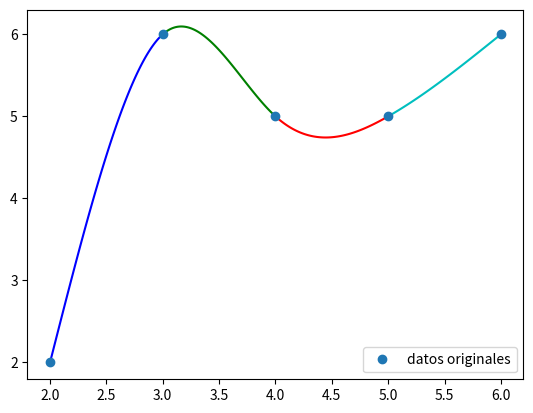

Python code for this plot:
import numpy as np
import matplotlib.pyplot as plt
import sympy as sp

# Se define una función compute cs que calcula los coeficientes del spline cúbico
def computecs(dataxs,datays):
    # la variable n es el número de puntos de datos, acorde a los puntos en x establecidos
    n = dataxs.size
    
    # Se crea una matriz de dimensiones (n-2, n-2) inicializada en ceros. Esta será nuestra matriz triagonal
    A = np.zeros((n-2, n-2))
    # LLenamos las diagonales de la matriz triagonal, (central, superior e inferior)
    np.fill_diagonal(A, 2*(dataxs[2:]-dataxs[:-2]))
    np.fill_diagonal(A[1:,:], dataxs[2:-1]-dataxs[1:-2])
    np.fill_diagonal(A[:,1:], dataxs[2:-1]-dataxs[1:-2])
    
    # Se calculan las pendientes  de los segmentos de línea entre los puntos de datos consecutivos.
    b1 = (datays[2:]-datays[1:-1])/(dataxs[2:]-dataxs[1:-1])
    b2 = (datays[1:-1]-datays[:-2])/(dataxs[1:-1]-dataxs[:-2])
    # Por la segunda derivada, se multiplica por 6 para obtener el vector bs
    bs = 6*(b1 - b2)
    
    # Se inicializa un vector cs de longitud n en ceros
    cs = np.zeros(n)
    # Se resuelve el sistema de ecuaciones lineales A*cs = bs para obtener los coeficientes del spline cúbico.
    cs[1:-1] = np.linalg.solve(A, bs)
    return cs

# Interpolación spline cúbico
def splineinterp(dataxs,datays,cs,x):
    # Indice del primer valor de los datos en x mayor que x
    k = np.argmax(dataxs>x)
    # Se obtienen los valores de x, y y z en los indices correspondientes
    xk = dataxs[k]; xk1 = dataxs[k-1]
    yk = datays[k]; yk1 = datays[k-1]
    ck = cs[k]; ck1 = cs[k-1]
    
    # Se calcula el valor interpolado en x utilizando la fórmula del spline cúbico.
    val = yk1*(xk-x)/(xk-xk1) + yk*(x-xk1)/(xk-xk1)
    val -= ck1*((xk-x)*(xk-xk1) - (xk-x)**3/(xk-xk1))/6
    val -= ck*((x-xk1)*(xk-xk1) - (x-xk1)**3/(xk-xk1))/6
    return val

# Puntos
x = np.array([2, 3, 4, 5, 6])
y = np.array([2, 6, 5, 5, 6])

# Se calculan los coeficientes del spline cúbico
cs = computecs(x, y)

# Se interpola en un punto específico
x_val = 0.95
pofx = splineinterp(x, y, cs, x_val)
print(x_val, pofx)

# Resultados
colors = ['b', 'g', 'r', 'c', 'm', 'y', 'k']
for i in range(len(x)-1):
    xi = np.linspace(x[i], x[i+1], 100)
    yi = [splineinterp(x, y, cs, x_val) for x_val in xi]
    plt.plot(xi, yi, colors[i % len(colors)])

# Graficar los puntos de datos originales
plt.plot(x, y, 'o', label='datos originales')
plt.legend()
plt.show()
